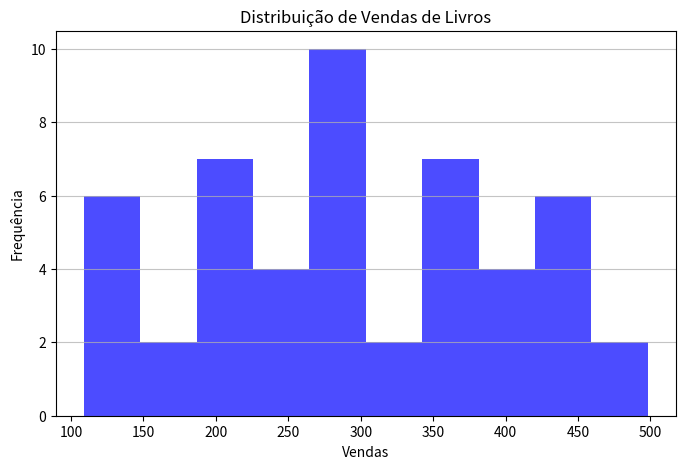

Write the Python code that produced this figure.
import numpy as np

# Dados de Vendas de Livros
np.random.seed(0)  # Para reprodutibilidade
generos = ['Ficção', 'Não-ficção', 'Fantasia', 'Biografia', 'Ciência']
vendas_livros = np.random.randint(100, 500, size=50)  # Vendas entre 100 e 500
precos_livros = np.random.uniform(5, 30, size=50)  # Preços entre 5 e 30 USD

# Criando listas para os dados de vendas de livros
livros = []
for i in range(50):
    genero = np.random.choice(generos)  # Escolhe um gênero aleatório
    livros.append((genero, vendas_livros[i], precos_livros[i]))

# Exibindo os dados gerados
print("Dados de Vendas de Livros:")
for livro in livros[:5]:  # Mostrando os primeiros 5 itens
    print(f"Gênero: {livro[0]}, Vendas: {livro[1]}, Preço: {livro[2]:.2f} USD")
print()

import matplotlib.pyplot as plt

# Criando o histograma
plt.figure(figsize=(8, 5))
(n, bins, patches) = plt.hist(vendas_livros, bins=10, color='blue', alpha=0.7) #vendas, bins=10
plt.title('Distribuição de Vendas de Livros')
plt.xlabel('Vendas')
plt.ylabel('Frequência')
plt.grid(axis='y', alpha=0.75)
plt.show()

# Mostrando os intervalos
print("Mostrar intervalos: ", bins)
